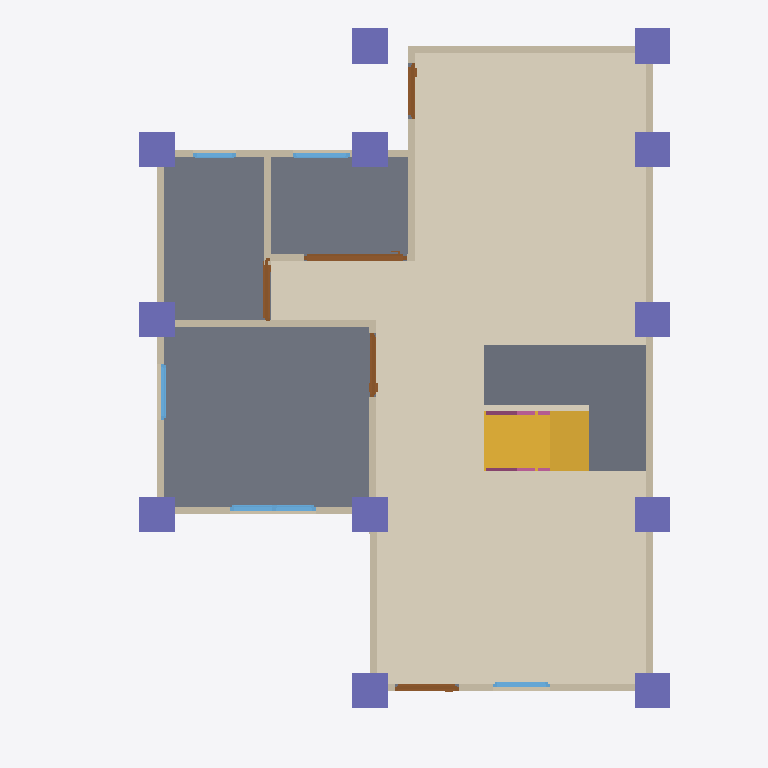
Plan cut of the same IFC building model at storey 'GF' (level 0.00 m, cut at 1.40 m), seen from above with north up, elements coloured by IFC class: 13 walls (beige), 12 columns (violet), 5 doors (brown), 5 windows (light blue), 2 slabs (grey), 2 railings (pink), 1 covering (cream), 1 stair flight (yellow). Cut surfaces are drawn darker.
Extent 10.0 m × 10.0 m × 7.1 m (x, y, z). Storeys (3): GF at 0.00 m; 2F at 3.00 m; Roof at 6.00 m. Elements (109): 27 IfcWall, 24 IfcColumn, 15 IfcBeam, 13 IfcRailing, 11 IfcDoor, 11 IfcWindow, 4 IfcSlab, 2 IfcStairFlight, 1 IfcCovering, 1 IfcRoof.

HEADER;
FILE_DESCRIPTION(('ViewDefinition[DesignTransferView]'),'2;1');
FILE_NAME('s05-activity.ifc','2026-10-07T15:15:21+08:00',(''),(''),'IfcOpenShell 0.8.5-post1','Bonsai 0.8.5-post1','Nobody');
FILE_SCHEMA(('IFC4'));
ENDSEC;
DATA;
#1=IFCPROJECT('1dQwSC3v10KQkcRiY$e38H',$,'My Project',$,$,$,$,(#10,#22),#5);
#27=IFCSITE('2zrB5hZ214HvOpUgHbCrax',$,'My Site',$,$,#50,$,$,$,$,$,$,$,$);
#33=IFCBUILDING('1L2UHPWMDEK81g9twDhfTs',$,'My Building',$,$,#56,$,$,$,$,$,$);
#39=IFCBUILDINGSTOREY('2oh8uMG4XC1BVjTacXehTz',$,'2F',$,$,#16097,$,$,$,$);
#75=IFCBUILDINGSTOREY('2HYcts8frEcvVm97$lw92T',$,'GF',$,$,#91,$,$,$,$);
#12816=IFCBUILDINGSTOREY('00XDYjJNT3Hvoc5JzvHfJG',$,'Roof',$,$,#16222,$,$,$,$);
#12972=IFCCOVERING('0nQnQAQXf9n8w7e_o8fVar',$,'Covering',$,$,#12995,#12986,$,$);
#2097=IFCSLAB('2zhb6IXh9CSvfVM6mgmhcd',$,'Slab',$,$,#2105,#2112,$,$);
#13682=IFCSLAB('2EA83fSyX7PQASzswoz40E',$,'Slab',$,$,#14162,#13696,$,$);
#13042=IFCSTAIRFLIGHT('3WPsaAc3XBWhXVAbhJbGbf',$,'StairFlight',$,$,#13107,#13051,$,8,7,0.22499999403953552,0.25,.STRAIGHT.);
#152=IFCWALL('0cQGiWyzvBkApWHCuFCTsa',$,'Wall',$,$,#163,#158,$,$);
#265=IFCWALL('3eENI2WEb6QelKJm5tCARo',$,'Wall',$,$,#457,#271,$,$);
#190=IFCWALL('0LM0bc$Kn3xxbAJiAyfHRf',$,'Wall',$,$,#201,#196,$,$);
#720=IFCWALL('1Veai$6RP1jQ2qZlvIa_PK',$,'Wall',$,$,#731,#726,$,$);
#17370=IFCCOLUMN('0$sXs8tKz9497_K$Dkwv$x',$,'Column',$,$,#17521,#17381,$,$);
#16975=IFCCOLUMN('1cHeEtHrD3OBCv4YZIH1xU',$,'Column',$,$,#16983,#16987,$,$);
#17042=IFCCOLUMN('3Q2c3BvGj1VA3C6v3HhAZJ',$,'Column',$,$,#17049,#17053,$,$);
#17086=IFCCOLUMN('0kf1Pg$qHBnue2x8sXoDQP',$,'Column',$,$,#17093,#17097,$,$);
#17130=IFCCOLUMN('1NO9zBgK50RPnd9ZhqWmpL',$,'Column',$,$,#17178,#17141,$,$);
#17152=IFCCOLUMN('2GqQM8WwrBLAp_AH5Fy3BT',$,'Column',$,$,#17153,#17163,$,$);
#17289=IFCCOLUMN('360YFZDtHEHOR1gEVzZjty',$,'Column',$,$,#17315,#17300,$,$);
#17343=IFCCOLUMN('0EqOClTWT4JBwP_H72eLT9',$,'Column',$,$,#17369,#17354,$,$);
#17108=IFCCOLUMN('1LM32HieX5LfM9x17Vt3sx',$,'Column',$,$,#17115,#17119,$,$);
#17223=IFCCOLUMN('3y7YlvmyzEjguX9xlZfhfh',$,'Column',$,$,#17506,#17234,$,$);
#17245=IFCCOLUMN('2Vz15T8w93chYtqq16Vw6D',$,'Column',$,$,#17511,#17256,$,$);
#17267=IFCCOLUMN('34V1ubK2j2VvB$aIyMeJgF',$,'Column',$,$,#17516,#17278,$,$);
#99=IFCWALL('2oXvq2AEb2jxvfpgFbkFlL',$,'Wall',$,$,#1442,#107,$,$);
#503=IFCWALL('1uZTXgQInEjOv7smIm85qK',$,'Wall',$,$,#514,#509,$,$);
#240=IFCWALL('2$jwtenrXFxhOv4h0H8nSO',$,'Wall',$,$,#4029,#246,$,$);
#541=IFCWALL('0Fh$2YaPnE0gAETK9RvPPT',$,'Wall',$,$,#552,#547,$,$);
#695=IFCWALL('1n1GmnInr8nh_IXi7BfizT',$,'Wall',$,$,#706,#701,$,$);
#971=IFCWALL('3C7F2c_rb5H8_57mW0dmKI',$,'Wall',$,$,#1319,#977,$,$);
#825=IFCWALL('3zY7UKJX16lg2VCuXRZclz',$,'Wall',$,$,#867,#831,$,$);
#4159=IFCDOOR('1SJbZKLfn5YedmpgB772ZS',$,'Door',$,$,#4512,#4169,$,2.09596586227417,1.4552454948425293,$,.SLIDING_TO_RIGHT.,$);
#5036=IFCWINDOW('3ksc6Wb016cweXHLa7jcW2',$,'Window',$,$,#5578,#5046,$,0.8999999761581421,1.2082953453063965,$,.DOUBLE_PANEL_VERTICAL.,$);
#2358=IFCDOOR('1PdZCee7zDJQFDxbdgEukR',$,'Door',$,$,#2733,#2367,$,2.09596586227417,0.8999999761581421,$,.SINGLE_SWING_LEFT.,$);
#3530=IFCDOOR('3vwXxj6kDAUeQlAzdRvjoy',$,'Door',$,$,#4229,#3539,$,2.09596586227417,0.8999999761581421,$,$,$);
#2824=IFCDOOR('21Q0DE3gv5YeV1mUmpLkzE',$,'Door',$,$,#3273,#2833,$,2.09596586227417,0.8999999761581421,$,.SINGLE_SWING_LEFT.,$);
#6585=IFCDOOR('1QuNS_srH5d87q0zNuF8TX',$,'Door',$,$,#6992,#6595,$,2.09596586227417,0.7878826856613159,$,.SINGLE_SWING_LEFT.,$);
#215=IFCWALL('0mzMMf0Fb26OM7RvaWaFsw',$,'Wall',$,$,#398,#221,$,$);
#5946=IFCWINDOW('2AdapOYFn2NBKHKHdnIv17',$,'Window',$,$,#17501,#5956,$,0.8999999761581421,0.8029519319534302,$,.SINGLE_PANEL.,$);
#4660=IFCWINDOW('21SKJY8xv4Ox8RTKr6Mz8A',$,'Window',$,$,#4954,#4670,$,0.8999999761581421,0.7977949380874634,$,.SINGLE_PANEL.,$);
#5660=IFCWINDOW('2pO2$TN99BavX87djpwgkf',$,'Window',$,$,#6494,#5670,$,0.8999999761581421,0.792844295501709,$,.SINGLE_PANEL.,$);
#15645=IFCRAILING('1K42jgYUH7Df_ToY7zEU1G',$,'Railing',$,'FRAMELESS_PANEL',#15824,#15658,$,.USERDEFINED.);
#996=IFCWALL('25pbipHuLBq8wJS6ODb4Qb',$,'Wall',$,$,#1356,#1002,$,$);
#6232=IFCWINDOW('0qcLIUxP92G9umTQzZks8L',$,'Window',$,$,#6406,#6242,$,0.8999999761581421,0.6024059057235718,$,.SINGLE_PANEL.,$);
#15556=IFCRAILING('3wu6WTwnb1u9fIj2MjPin1',$,'Railing',$,'FRAMELESS_PANEL',#15644,#15565,$,.USERDEFINED.);
ENDSEC;
